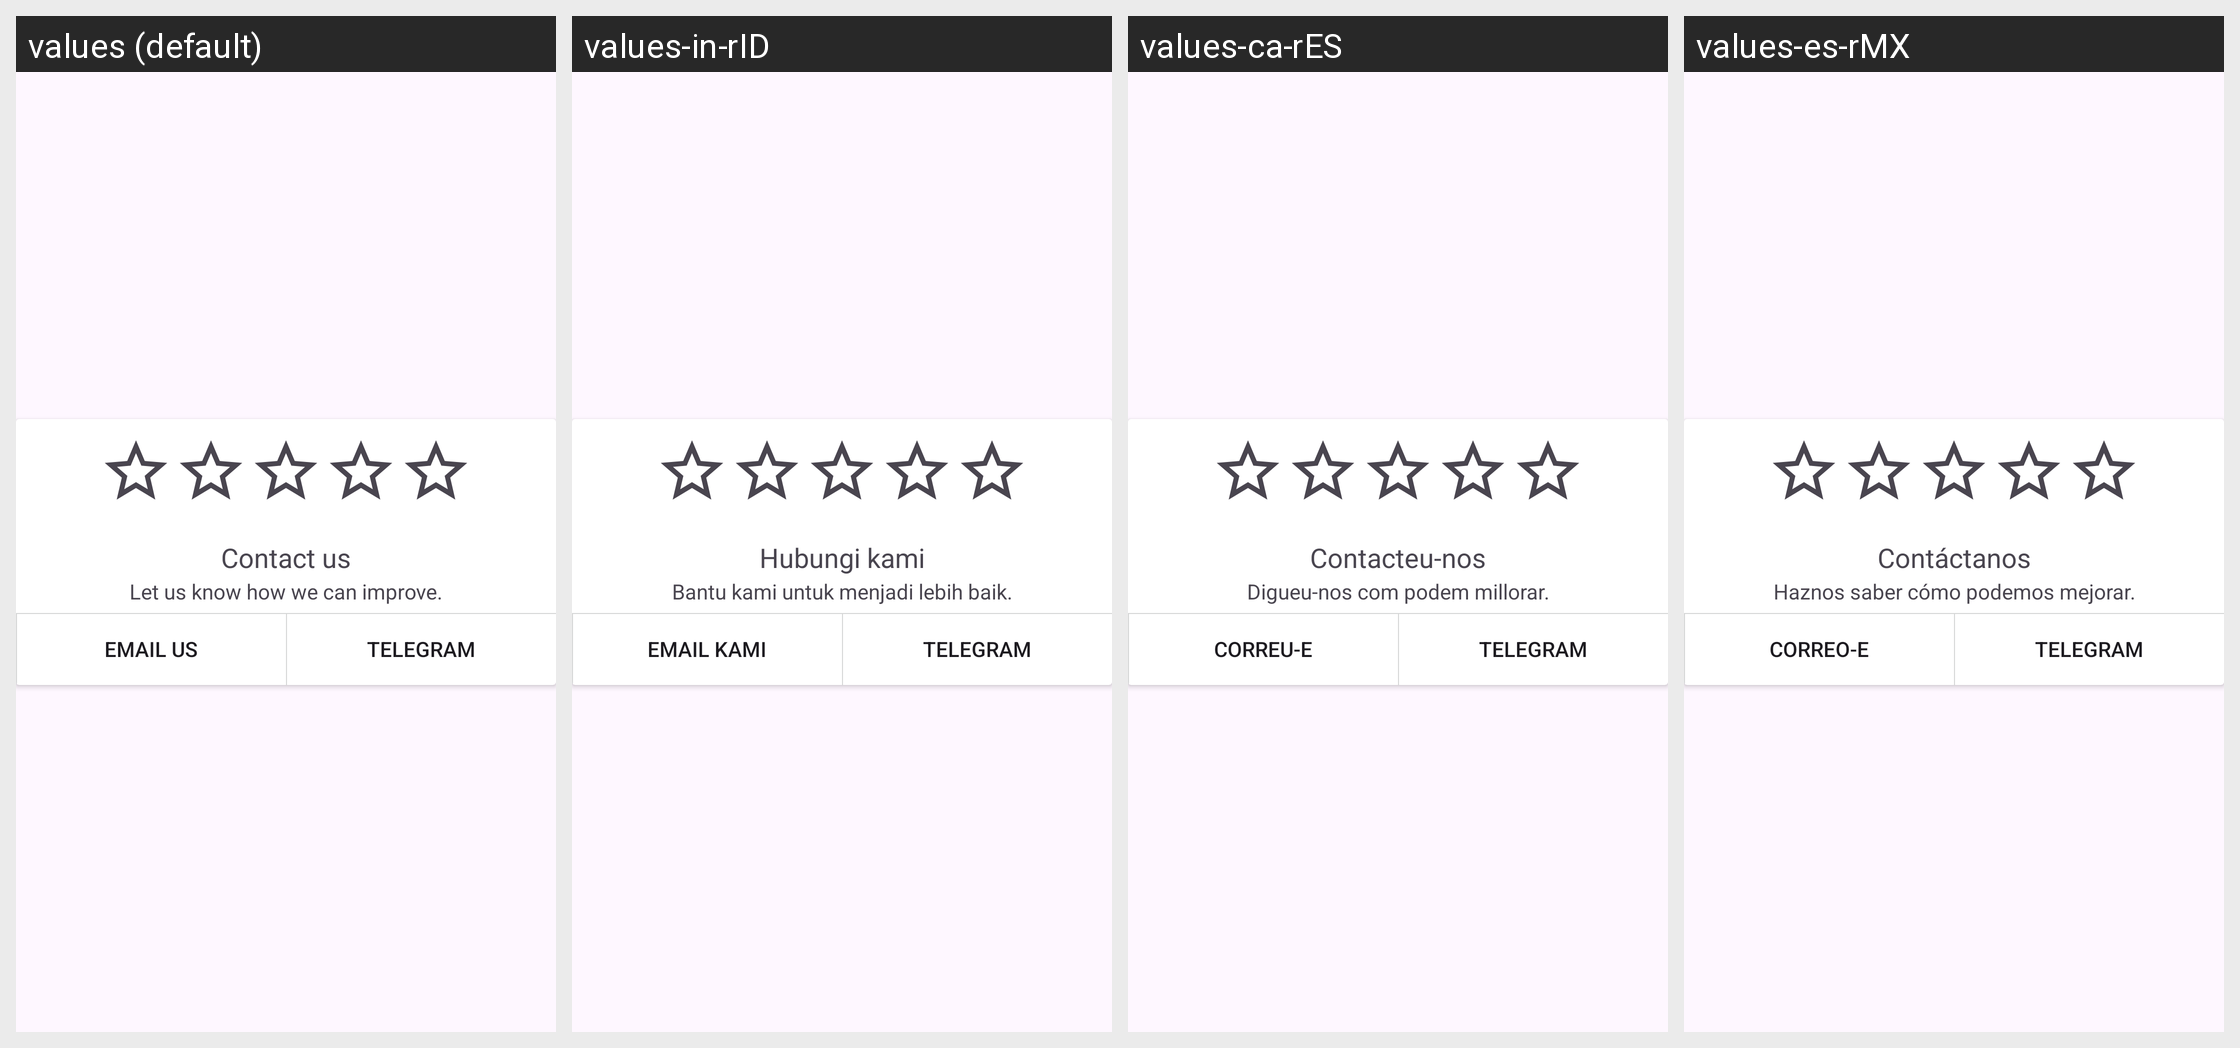

Here is an Android app screen in its default locale and in the app's own translations. Write out the translated-string differences for the strings that appear on this screen.
Android screen res/layout/app_rating_feedback_dialog.xml rendered under 4 locales, left to right: values (default), values-in-rID, values-ca-rES, values-es-rMX. Device: Nexus 5 (rendered at 1080×1920; each locale shown at half size, 540×960, under a caption strip naming it); theme Theme.WaReply.
Other locales in the repository, not shown: values-ar-rSA, values-de-rDE, values-eo-rUY, values-es-rES, values-eu-rES, values-fi-rFI, values-fr-rFR, values-it-rIT, values-iw-rIL, values-mk-rMK, values-nl-rNL, values-pl-rPL, values-pt-rBR, values-pt-rPT, values-ru-rRU, values-ta-rIN, values-te-rIN, values-tr-rTR.
Strings drawn on this screen, with the default value and each locale's value (text and hints the layout hard-codes, and strings that could not be matched under every locale, appear in the picture but are not listed):

app_rating_feedback_dialog_title
  values: Contact us
  values-in-rID: Hubungi kami
  values-ca-rES: Contacteu-nos
  values-es-rMX: Contáctanos

app_rating_feedback_dialog_msg
  values: Let us know how we can improve.
  values-in-rID: Bantu kami untuk menjadi lebih baik.
  values-ca-rES: Digueu-nos com podem millorar.
  values-es-rMX: Haznos saber cómo podemos mejorar.

app_rating_feedback_dialog_mail_button_title
  values: Email Us
  values-in-rID: Email Kami
  values-ca-rES: Correu-e
  values-es-rMX: Correo-e

app_rating_feedback_dialog_telegram_button_title
  values: Telegram
  values-in-rID: Telegram
  values-ca-rES: Telegram
  values-es-rMX: Telegram
